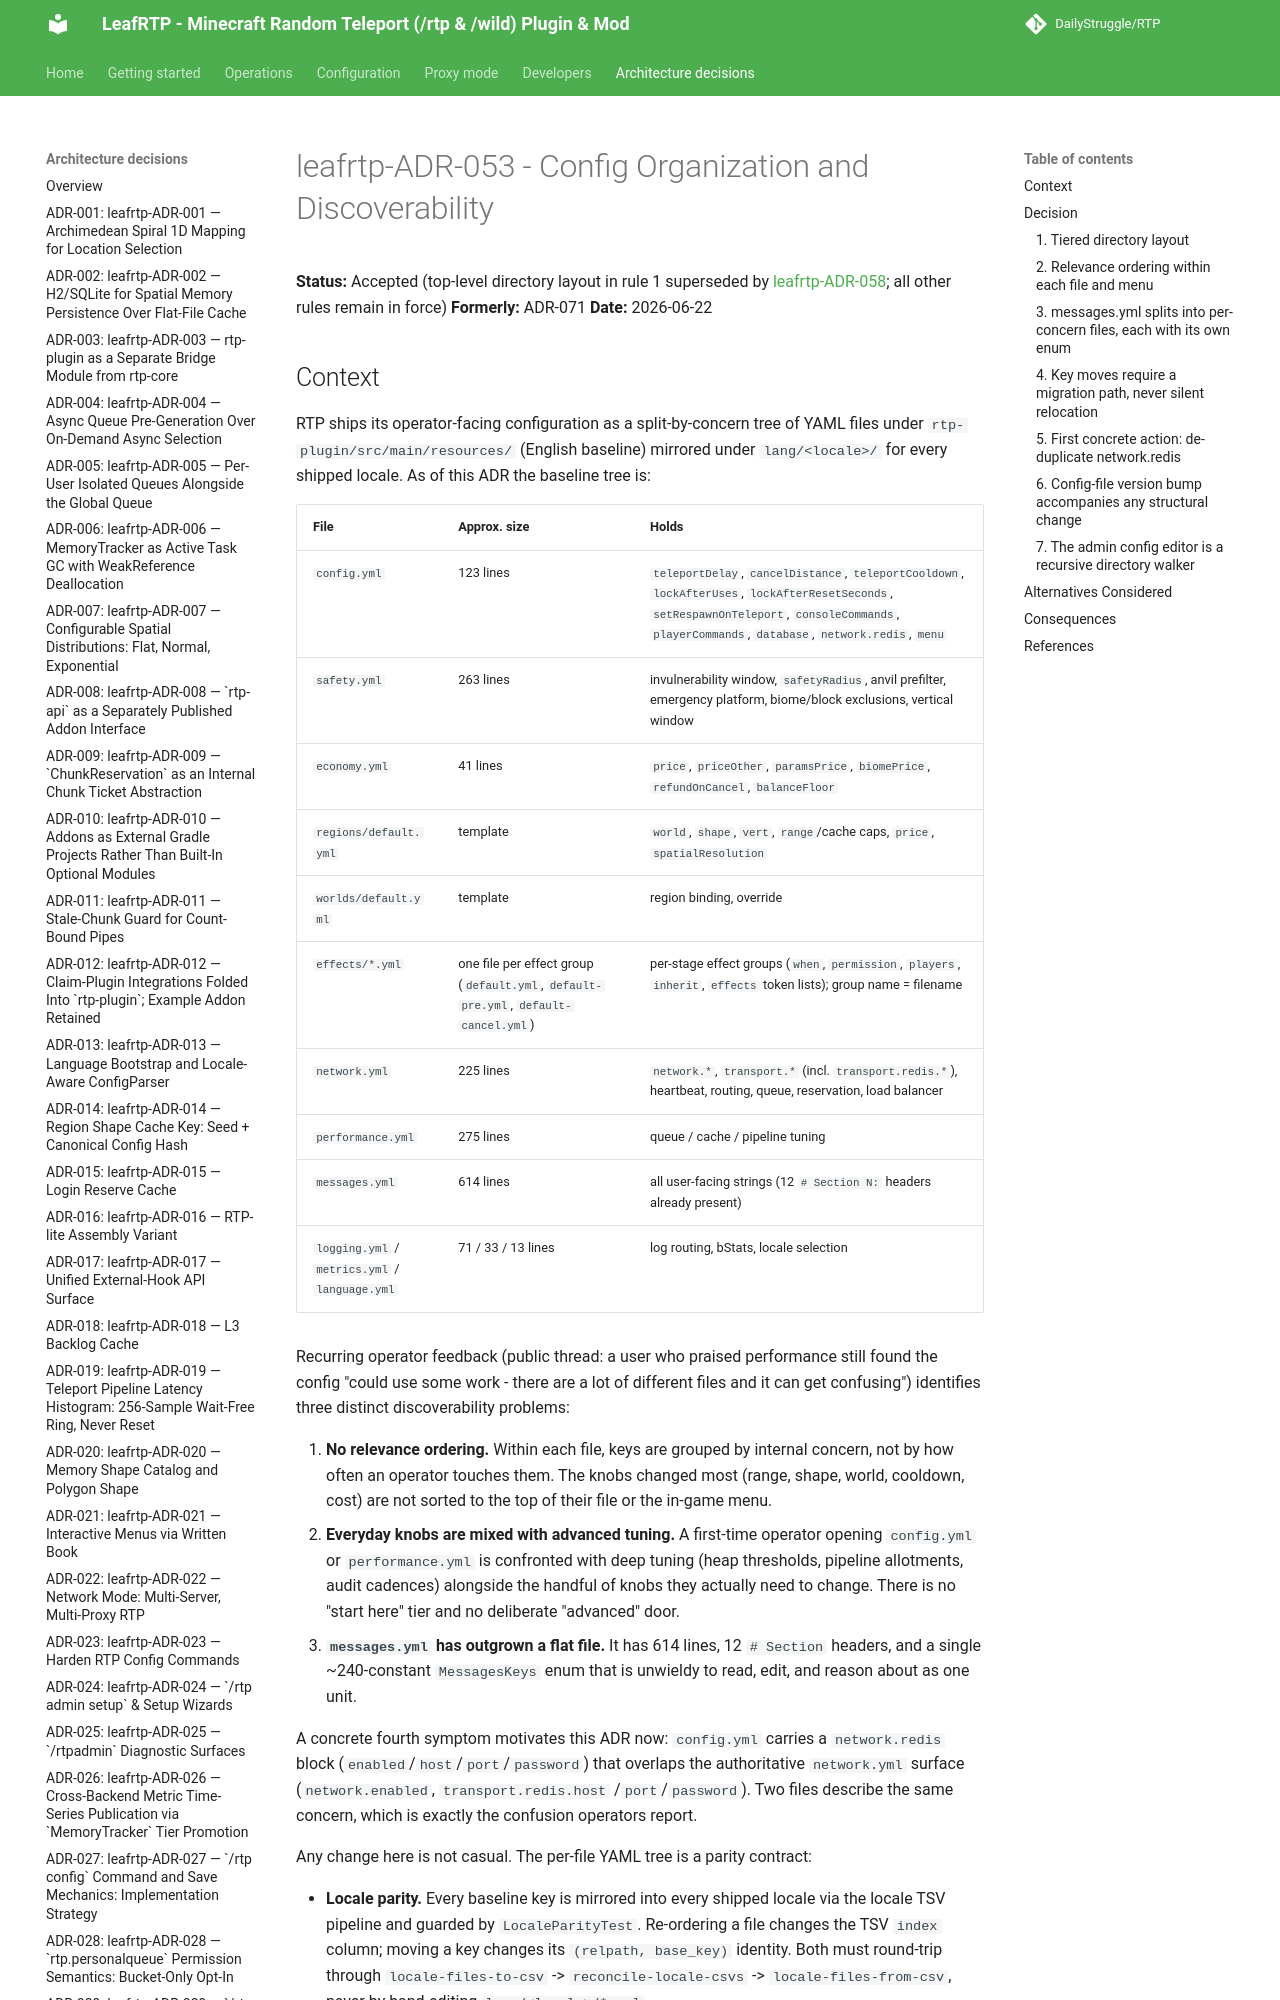

repository: DailyStruggle/RTP · page: adr/leafrtp-ADR-053-config-organization-and-discoverability/index.html · generator: mkdocs

# leafrtp-ADR-053 - Config Organization and Discoverability

**Status:** Accepted (top-level directory layout in rule 1 superseded by [leafrtp-ADR-058](leafrtp-ADR-058-config-folder-consolidation.md); all other rules remain in force)
**Formerly:** ADR-071
**Date:** 2026-06-22
